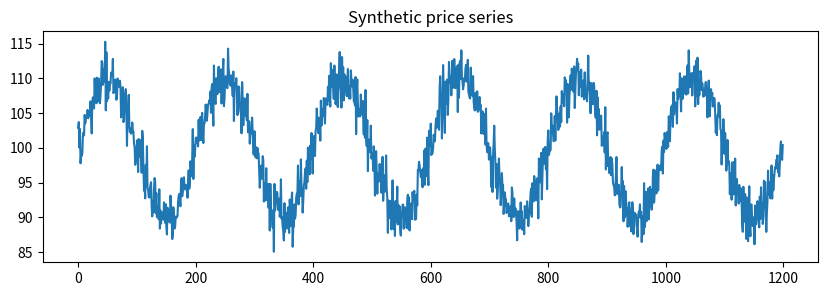

Write the Python code that produced this figure.
#!/usr/bin/env python3
"""
AI Trading Bot - dual-mode edition
----------------------------------
mode="blend" : original 14-parameter HIGH/LOW weighted-average crossover
mode="macd"  : 3-parameter (optional 4) MACD strategy

Optimisers included:
    • PPSO  (Phasor Particle Swarm Optimisation)
    • HGSA  (Hybrid Genetic + Simulated Annealing)

Synthetic data generator is left in place; swap with real CSV loader for production.
"""
import numpy as np
import random, math
import matplotlib.pyplot as plt

# ---------------------------------------------------------------------------
# 1. Core moving-average helpers
# ---------------------------------------------------------------------------
def compute_SMA(prices, window):
    if window < 1: raise ValueError("window must be ≥1")
    sma = np.convolve(prices, np.ones(window) / window, mode="same")
    sma[:window-1] = sma[window-1]          # pad left side
    return sma

def compute_LMA(prices, window):
    if window < 1: raise ValueError("window must be ≥1")
    w = np.arange(1, window + 1)
    w = (w / w.sum())[::-1]                 # recent weight highest
    lma = np.convolve(prices, w, mode="same")
    lma[:window-1] = lma[window-1]
    return lma

def compute_EMA_full(prices, span):
    alpha = 2.0 / (span + 1.0)
    ema = np.zeros_like(prices, dtype=float)
    ema[span-1] = np.mean(prices[:span])
    ema[:span-1] = ema[span-1]              # fill warm-up
    for i in range(span, len(prices)):
        ema[i] = alpha * prices[i] + (1 - alpha) * ema[i-1]
    return ema

# ---------------------------------------------------------------------------
# 1-bis.  MACD utilities
# ---------------------------------------------------------------------------
def compute_MACD(prices, short_span, long_span, signal_span):
    ema_short  = compute_EMA_full(prices, short_span)
    ema_long   = compute_EMA_full(prices, long_span)
    macd_line  = ema_short - ema_long
    signal_line = compute_EMA_full(macd_line, signal_span)
    histogram  = macd_line - signal_line
    return macd_line, signal_line, histogram

# ---------------------------------------------------------------------------
# 2. Trading bot
# ---------------------------------------------------------------------------
class TradingBot:
    def __init__(self, prices, mode="blend"):
        """
        mode = "blend" (14 params) or "macd" (3-4 params)
        """
        self.prices = np.array(prices, dtype=float)
        self.mode   = mode
        self.params = None

    # ---------------------------------------------------------------------
    def update_parameters(self, params):
        if self.mode == "blend" and len(params) != 14:
            raise ValueError("blend mode expects 14 parameters")
        if self.mode == "macd" and len(params) not in (3, 4):
            raise ValueError("macd mode expects 3 or 4 parameters")
        self.params = params

    # ---------------------------------------------------------------------
    def simulate_trading(self):
        if self.params is None:
            raise ValueError("Parameters not set")

        if self.mode == "blend":
            return self._simulate_blend()
        else:
            return self._simulate_macd()

    # ---- original weighted-average crossover ----------------------------
    def _simulate_blend(self):
        p = self.params
        hi, lo = p[:7], p[7:]

        # unpack + coerce
        w1h, w2h, w3h, d1h, d2h, d3h, ah = hi
        w1l, w2l, w3l, d1l, d2l, d3l, al = lo
        d1h, d2h, d3h = [max(5, int(round(x))) for x in (d1h, d2h, d3h)]
        d1l, d2l, d3l = [max(5, int(round(x))) for x in (d1l, d2l, d3l)]

        sma_h = compute_SMA(self.prices, d1h)
        lma_h = compute_LMA(self.prices, d2h)
        ema_h = compute_EMA_full(self.prices, d3h) * ah + 0  # scale later

        sma_l = compute_SMA(self.prices, d1l)
        lma_l = compute_LMA(self.prices, d2l)
        ema_l = compute_EMA_full(self.prices, d3l) * al + 0

        high = (w1h*sma_h + w2h*lma_h + w3h*ema_h) / (w1h+w2h+w3h+1e-6)
        low  = (w1l*sma_l + w2l*lma_l + w3l*ema_l) / (w1l+w2l+w3l+1e-6)
        signal = np.where(high > low, 1, -1)

        return self._backtest(signal)

    # ---- MACD strategy --------------------------------------------------
    def _simulate_macd(self):
        short_span  = max(5, int(round(self.params[0])))
        long_span   = max(short_span+1, int(round(self.params[1])))
        signal_span = max(2, int(round(self.params[2])))
        threshold   = self.params[3] if len(self.params) == 4 else 0.0

        macd, sig, hist = compute_MACD(self.prices,
                                       short_span, long_span, signal_span)

        bullish = (hist[1:] >  threshold) & (hist[:-1] <= threshold)
        bearish = (hist[1:] <= threshold) & (hist[:-1] >  threshold)
        signal = np.zeros_like(self.prices, dtype=int)
        signal[1:][bullish] = 1
        signal[1:][bearish] = -1
        # forward-fill: stay long until bearish appears, etc.
        for i in range(1, len(signal)):
            if signal[i] == 0:
                signal[i] = signal[i-1] if signal[i-1] != 0 else -1

        return self._backtest(signal)

    # ---- common back-tester --------------------------------------------
    def _backtest(self, signal):
        cash, btc = 1000.0, 0.0
        fee = 0.03
        for i in range(len(self.prices)):
            if signal[i] == 1 and cash > 0:
                btc  = (cash * (1-fee)) / self.prices[i]
                cash = 0.0
            elif signal[i] == -1 and btc > 0:
                cash = btc * self.prices[i] * (1-fee)
                btc  = 0.0
        if btc > 0:
            cash = btc * self.prices[-1] * (1-fee)
        return cash

# ---------------------------------------------------------------------------
# 3.  Evaluation wrapper
# ---------------------------------------------------------------------------
def evaluation_function(params, bot):
    bot.update_parameters(params)
    return bot.simulate_trading()

# ---------------------------------------------------------------------------
# 4. Optimiser base
# ---------------------------------------------------------------------------
class Optimizer:
    def __init__(self, pop_size, max_iter):
        self.pop_size = pop_size
        self.max_iter = max_iter

# ---------------------------------------------------------------------------
# 5. PPSO
# ---------------------------------------------------------------------------
class PPSO(Optimizer):
    def __init__(self, pop_size=40, max_iter=80):
        super().__init__(pop_size, max_iter)

    def initialize(self, dim, bounds):
        pop   = [[random.uniform(bounds[d][0], bounds[d][1])
                  for d in range(dim)] for _ in range(self.pop_size)]
        theta = [random.uniform(0, 2*math.pi) for _ in range(self.pop_size)]
        return pop, theta

    def optimize(self, bot, eval_fn, dim, bounds):
        pop, theta = self.initialize(dim, bounds)
        g_best, g_val = pop[0], -float('inf')

        for it in range(self.max_iter):
            for i in range(self.pop_size):
                # --- PPSO velocity update (phasor rule) ---
                c1 = abs(math.cos(theta[i]))**2 * math.sin(theta[i])
                c2 = abs(math.sin(theta[i]))**2 * math.cos(theta[i])
                r1, r2 = random.random(), random.random()
                v = [0]*dim
                p_best = pop[i]                      # no personal best memory for simplicity
                for d in range(dim):
                    v[d] = (c1*r1*(p_best[d] - pop[i][d]) +
                            c2*r2*(g_best[d] - pop[i][d]))
                    pop[i][d] += v[d]
                    pop[i][d] = max(bounds[d][0], min(pop[i][d], bounds[d][1]))
                # evaluate
                val = eval_fn(pop[i], bot)
                if val > g_val:
                    g_best, g_val = pop[i][:], val
                # phase angle drift
                theta[i] = (theta[i] + random.uniform(0, 2*math.pi)) % (2*math.pi)
            print(f"PPSO iter {it+1}/{self.max_iter}  best={g_val:.2f}")
        return g_best

# ---------------------------------------------------------------------------
# 6. HGSA  (simple version)
# ---------------------------------------------------------------------------
class HGSA(Optimizer):
    def __init__(self, pop_size=40, max_iter=80):
        super().__init__(pop_size, max_iter)

    def initialize(self, dim, bounds):
        return [[random.uniform(bounds[d][0], bounds[d][1])
                 for d in range(dim)] for _ in range(self.pop_size)]

    def optimize(self, bot, eval_fn, dim, bounds):
        pop = self.initialize(dim, bounds)
        temps = [1.0]*self.pop_size
        g_best, g_val = pop[0], -float('inf')

        for it in range(self.max_iter):
            scores = [eval_fn(ind, bot) for ind in pop]
            # update global best
            for ind, sc in zip(pop, scores):
                if sc > g_val:
                    g_best, g_val = ind[:], sc
            # GA-style evolution
            new_pop = []
            while len(new_pop) < self.pop_size:
                a, b = random.sample(pop, 2)
                cut = random.randint(1, dim-1)
                child = a[:cut] + b[cut:]
                # mutation
                for d in range(dim):
                    if random.random() < 0.1:
                        perturb = random.uniform(-1, 1)*(bounds[d][1]-bounds[d][0])*0.1
                        child[d] = max(bounds[d][0], min(child[d]+perturb, bounds[d][1]))
                new_pop.append(child)
            pop = new_pop
            # SA-style refinement
            for i in range(self.pop_size):
                cand = pop[i][:]
                for d in range(dim):
                    cand[d] += np.random.normal(0, temps[i]) * (bounds[d][1]-bounds[d][0])*0.05
                    cand[d] = max(bounds[d][0], min(cand[d], bounds[d][1]))
                if eval_fn(cand, bot) > eval_fn(pop[i], bot):
                    pop[i] = cand
            temps = [t*0.95 for t in temps]       # cool
            print(f"HGSA iter {it+1}/{self.max_iter}  best={g_val:.2f}")
        return g_best

# ---------------------------------------------------------------------------
# 7. Demo data loader (replace with CSV)
# ---------------------------------------------------------------------------
def load_data():
    t = np.linspace(0, 12*np.pi, 1200)
    prices = 100 + 10*np.sin(t) + np.random.normal(0,2,len(t))
    return prices.tolist()

# ---------------------------------------------------------------------------
# 8.  Main
# ---------------------------------------------------------------------------
if __name__ == "__main__":
    prices = load_data()

    # -------- MACD mode demo --------------------------------------------
    bot_macd = TradingBot(prices, mode="macd")
    dim_macd = 3
    bounds_macd = [(5,50), (20,200), (2,30)]      # short, long, signal

    pso = PPSO(pop_size=30, max_iter=60)
    best_macd = pso.optimize(bot_macd, evaluation_function,
                             dim_macd, bounds_macd)
    print("\nBest MACD params:", best_macd)
    print("Final cash:", evaluation_function(best_macd, bot_macd))

    # -------- Blend mode demo -------------------------------------------
    bot_blend = TradingBot(prices, mode="blend")
    dim_blend = 14
    # (w,w,w, d,d,d, α) ×2
    b = []
    b.extend([(0,100)]*3 + [(5,100)]*3 + [(0.05,0.95)])
    b.extend([(0,100)]*3 + [(5,100)]*3 + [(0.05,0.95)])
    bounds_blend = b

    ga = HGSA(pop_size=30, max_iter=60)
    best_blend = ga.optimize(bot_blend, evaluation_function,
                             dim_blend, bounds_blend)
    print("\nBest BLEND params:", best_blend)
    print("Final cash:", evaluation_function(best_blend, bot_blend))

    # -------- Visual quick-look -----------------------------------------
    plt.figure(figsize=(10,3))
    plt.plot(prices)
    plt.title("Synthetic price series"); plt.show()


